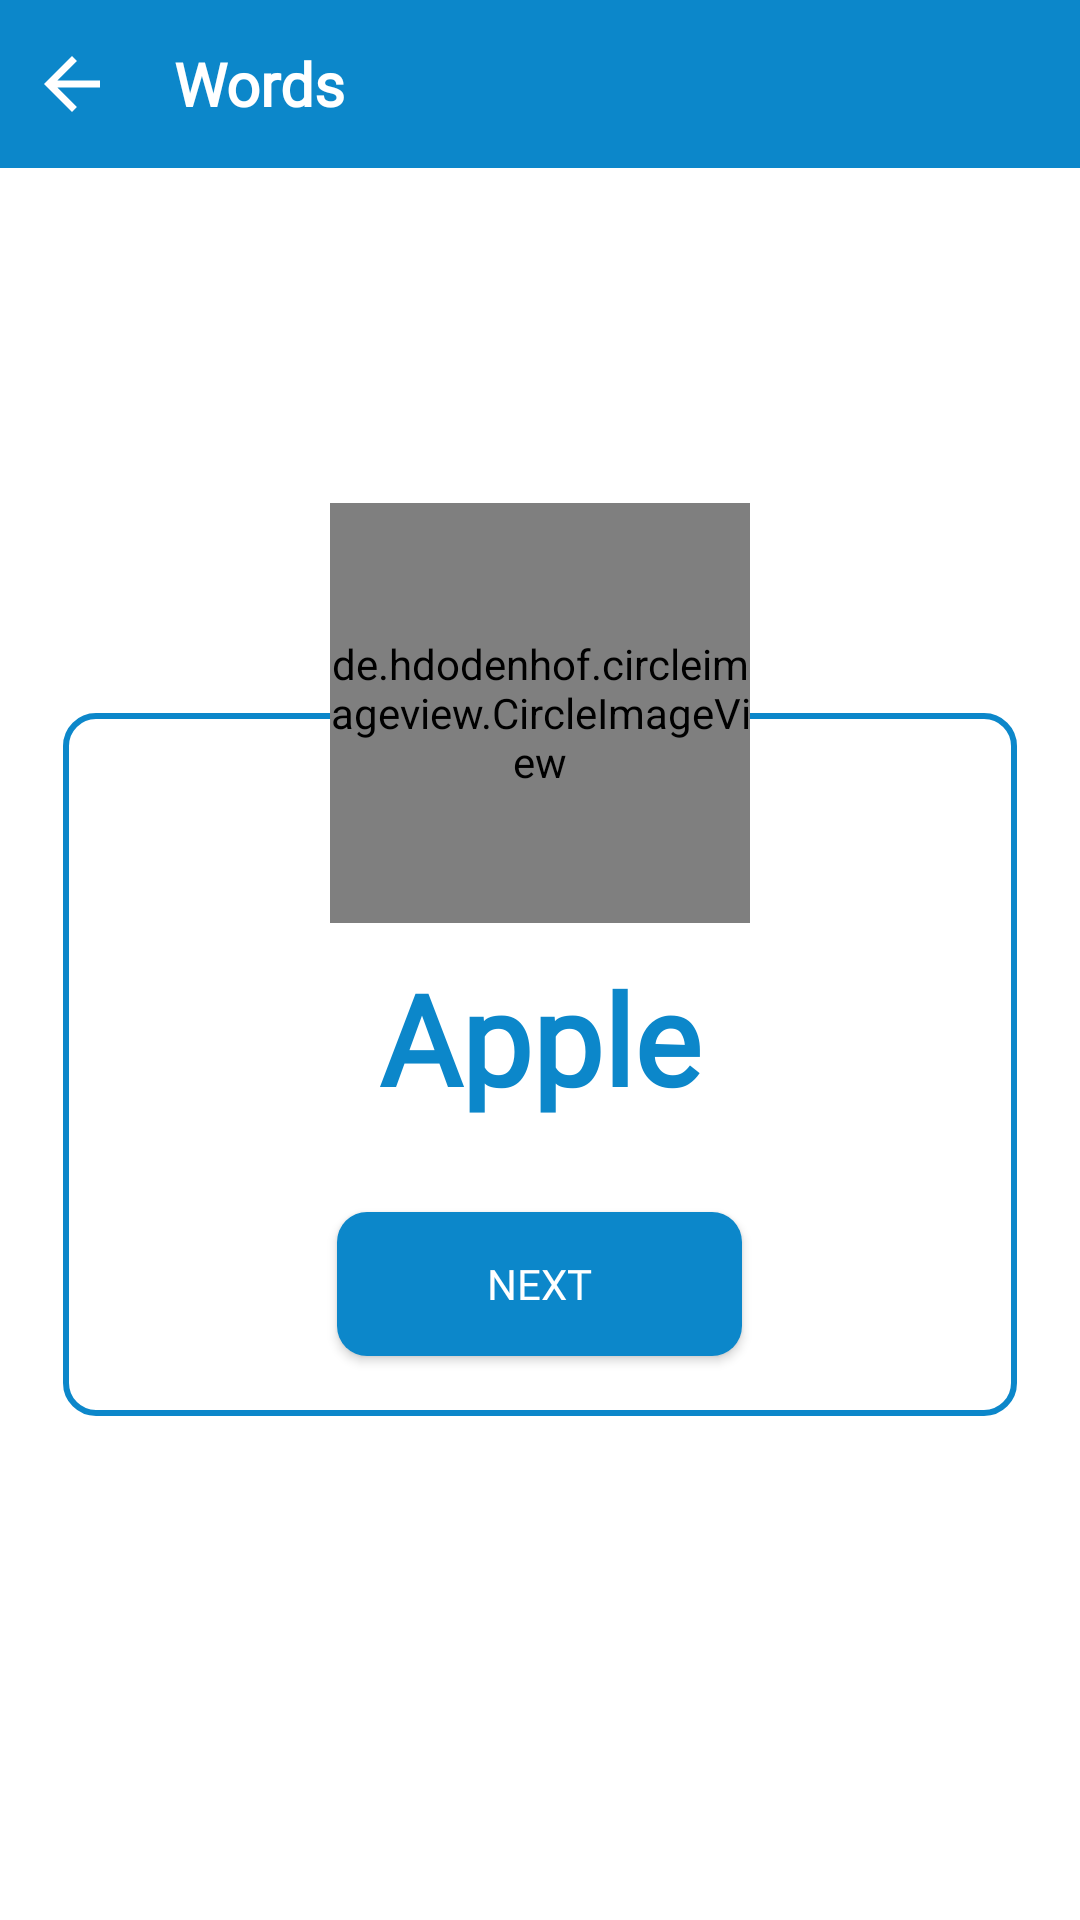

Reconstruct the res/layout file that produces this screen, plus the resources it refers to.
<!-- AndroidManifest.xml: application theme AppTheme -->
<!-- res/layout/activity_direct_words.xml -->
<?xml version="1.0" encoding="utf-8"?>
<RelativeLayout xmlns:android="http://schemas.android.com/apk/res/android"
    xmlns:app="http://schemas.android.com/apk/res-auto"
    xmlns:tools="http://schemas.android.com/tools"
    android:layout_width="match_parent"
    android:layout_height="match_parent"
    android:background="@android:color/white"
    tools:context=".LearnVocabulary.DirectWordsActivity">

    <LinearLayout
        android:id="@+id/header"
        android:layout_width="match_parent"
        android:layout_height="?actionBarSize"
        android:background="@color/blue"
        android:orientation="horizontal">

        <ImageView
            android:id="@+id/tool_back"
            android:layout_width="wrap_content"
            android:layout_height="wrap_content"
            android:layout_gravity="center"
            android:layout_marginStart="10dp"
            android:background="@drawable/ic_arrow_back"
            android:backgroundTint="@android:color/white" />

        <TextView
            android:id="@+id/tool_name"
            android:layout_width="wrap_content"
            android:layout_height="wrap_content"
            android:layout_gravity="center"
            android:layout_marginStart="20dp"
            android:fontFamily="@font/poppins_regular"
            android:text="Words"
            android:textColor="@android:color/white"
            android:textSize="20sp"
            android:textStyle="bold"

            />


    </LinearLayout>

    <androidx.constraintlayout.widget.ConstraintLayout
        android:id="@+id/direct_card"
        android:layout_width="match_parent"
        android:layout_height="wrap_content"
        android:layout_centerInParent="true"
        android:layout_marginHorizontal="20dp">

        <LinearLayout
            android:id="@+id/cardView"
            android:layout_width="0dp"
            android:layout_height="wrap_content"
            android:layout_marginStart="1dp"
            android:layout_marginTop="70dp"
            android:layout_marginEnd="1dp"
            android:background="@drawable/shape_stroke"
            android:orientation="vertical"

            app:layout_constraintEnd_toEndOf="parent"
            app:layout_constraintStart_toStartOf="parent"
            app:layout_constraintTop_toTopOf="parent">

            <LinearLayout
                android:layout_width="match_parent"
                android:layout_height="wrap_content"
                android:layout_marginTop="50dp"
                android:orientation="vertical">

                <TextView
                    android:id="@+id/directword_name"
                    android:layout_width="wrap_content"
                    android:layout_height="wrap_content"
                    android:layout_gravity="center"
                    android:layout_marginTop="30dp"
                    android:fontFamily="@font/poppins_regular"
                    android:text="Apple"
                    android:textColor="@color/blue"
                    android:textSize="42sp"
                    android:textStyle="bold" />

                <Button
                    android:id="@+id/directword_next"
                    android:layout_width="wrap_content"
                    android:layout_height="wrap_content"
                    android:layout_gravity="center"
                    android:layout_marginTop="30dp"
                    android:layout_marginBottom="20dp"
                    android:background="@drawable/shape_btn"
                    android:fontFamily="@font/poppins_regular"
                    android:paddingStart="50dp"
                    android:paddingEnd="50dp"
                    android:text="next"
                    android:textColor="@android:color/white" />
            </LinearLayout>
        </LinearLayout>

        <de.hdodenhof.circleimageview.CircleImageView
            android:id="@+id/directword_image"
            android:layout_width="140dp"
            android:layout_height="140dp"
            android:layout_gravity="center"
            android:background="@android:color/white"
            android:src="@drawable/apple"
            app:civ_border_color="@color/blue"
            app:civ_border_width="3dp"
            app:layout_constraintBottom_toTopOf="@+id/cardView"
            app:layout_constraintEnd_toEndOf="parent"
            app:layout_constraintStart_toStartOf="parent"
            app:layout_constraintTop_toTopOf="@+id/cardView"
            app:layout_constraintVertical_bias="0.529" />


    </androidx.constraintlayout.widget.ConstraintLayout>

    

    <androidx.cardview.widget.CardView
        android:id="@+id/directword_finishcard"
        android:layout_width="match_parent"
        android:layout_height="wrap_content"
        android:layout_centerInParent="true"
        android:layout_margin="12sp"
        android:visibility="gone"
        app:cardCornerRadius="10dp"
        app:cardElevation="5dp">

        <LinearLayout
            android:layout_width="match_parent"
            android:layout_height="wrap_content"
            android:orientation="vertical">

            <ImageView
                android:layout_width="match_parent"
                android:layout_height="wrap_content"
                android:src="@drawable/ic_level_complete" />

            <LinearLayout
                android:layout_width="wrap_content"
                android:layout_height="wrap_content"
                android:layout_gravity="center"
                android:layout_marginTop="20dp"
                android:layout_marginBottom="10dp"
                android:gravity="center"
                android:orientation="horizontal">

                <LinearLayout
                    android:layout_width="wrap_content"
                    android:layout_height="wrap_content"
                    android:layout_gravity="center"
                    android:layout_marginTop="20dp"
                    android:layout_marginBottom="10dp"
                    android:gravity="center"
                    android:orientation="horizontal">

                    <ImageView
                        android:id="@+id/directword_home"
                        android:layout_width="50dp"
                        android:layout_height="55dp"
                        android:background="@drawable/iconhome" />

                    <Button
                        android:id="@+id/directword_nextlevel"
                        android:layout_width="wrap_content"
                        android:layout_height="wrap_content"
                        android:background="@drawable/shape_btn"
                        android:paddingStart="50dp"
                        android:paddingEnd="50dp"
                        android:text="Next Level"
                        android:textColor="@android:color/white" />

                </LinearLayout>


            </LinearLayout>


        </LinearLayout>

    </androidx.cardview.widget.CardView>
</RelativeLayout>
<!-- resources referenced by this layout -->
<resources>
  <color name="blue">#0C87CA</color>\
  <!-- drawable apple: png bitmap (drawable, 7972 bytes) -->
  <!-- drawable ic_arrow_back (drawable) -->
  <vector android:height="28dp" android:tint="#ffff"
      android:viewportHeight="24.0" android:viewportWidth="24.0"
      android:width="28dp" xmlns:android="http://schemas.android.com/apk/res/android">
      <path android:fillColor="#ffff" android:pathData="M20,11H7.83l5.59,-5.59L12,4l-8,8 8,8 1.41,-1.41L7.83,13H20v-2z"/>
  </vector>
  <!-- drawable ic_level_complete: png bitmap (drawable, 65053 bytes) -->
  <!-- drawable iconhome (drawable-v24) -->
  <vector xmlns:android="http://schemas.android.com/apk/res/android"
          android:width="24dp"
          android:height="24dp"
          android:viewportWidth="24.0"
          android:viewportHeight="24.0">
      <path
          android:fillColor="@color/blue"
          android:pathData="M10,20v-6h4v6h5v-8h3L12,3 2,12h3v8z"/>
  </vector>
  <!-- drawable shape_btn (drawable) -->
  <?xml version="1.0" encoding="utf-8"?>
  <ripple xmlns:android="http://schemas.android.com/apk/res/android"
      android:color="@color/colorPrimaryDark">
  
  
      <item android:id="@android:id/background">
          <shape android:shape="rectangle">
          <solid
              android:color="@color/blue"
              />
              <corners android:radius="10dp" />
          </shape>
      </item>
  
  
      <item android:id="@android:id/mask">
          <shape android:shape="rectangle">
              <corners android:radius="10dp" />
              <solid  android:color="#ffff"/>
              <padding android:left="0dp" android:top="0dp" android:right="0dp" android:bottom="0dp" />
          </shape>
      </item>
  
  
  </ripple>
  <!-- drawable shape_stroke (drawable) -->
  <?xml version="1.0" encoding="utf-8"?>
  <ripple xmlns:android="http://schemas.android.com/apk/res/android"
      android:color="@color/colorPrimaryDark">
  
  
      <item android:id="@android:id/background">
          <shape android:shape="rectangle">
              <solid
                  android:color="@android:color/white"
                  />
              <stroke
                  android:color="@color/blue"
                  android:width="2dp"
                  />
              <corners android:radius="10dp" />
          </shape>
      </item>
  
  
      <item android:id="@android:id/mask">
          <shape android:shape="rectangle">
              <corners android:radius="10dp" />
              <solid  android:color="#ffff"/>
              <padding android:left="0dp" android:top="0dp" android:right="0dp" android:bottom="0dp" />
          </shape>
      </item>
  
  
  </ripple>
  <style name="AppTheme" parent="Theme.AppCompat.Light.NoActionBar">
          
          <item name="colorPrimary">@color/colorPrimary</item>
          <item name="colorPrimaryDark">@color/colorPrimaryDark</item>
          <item name="colorAccent">@color/colorAccent</item>
      </style>
  <color name="colorPrimaryDark">#3700B3</color>
  <color name="colorPrimary">#6200EE</color>
  <color name="colorAccent">#0C87CA</color>
</resources>
